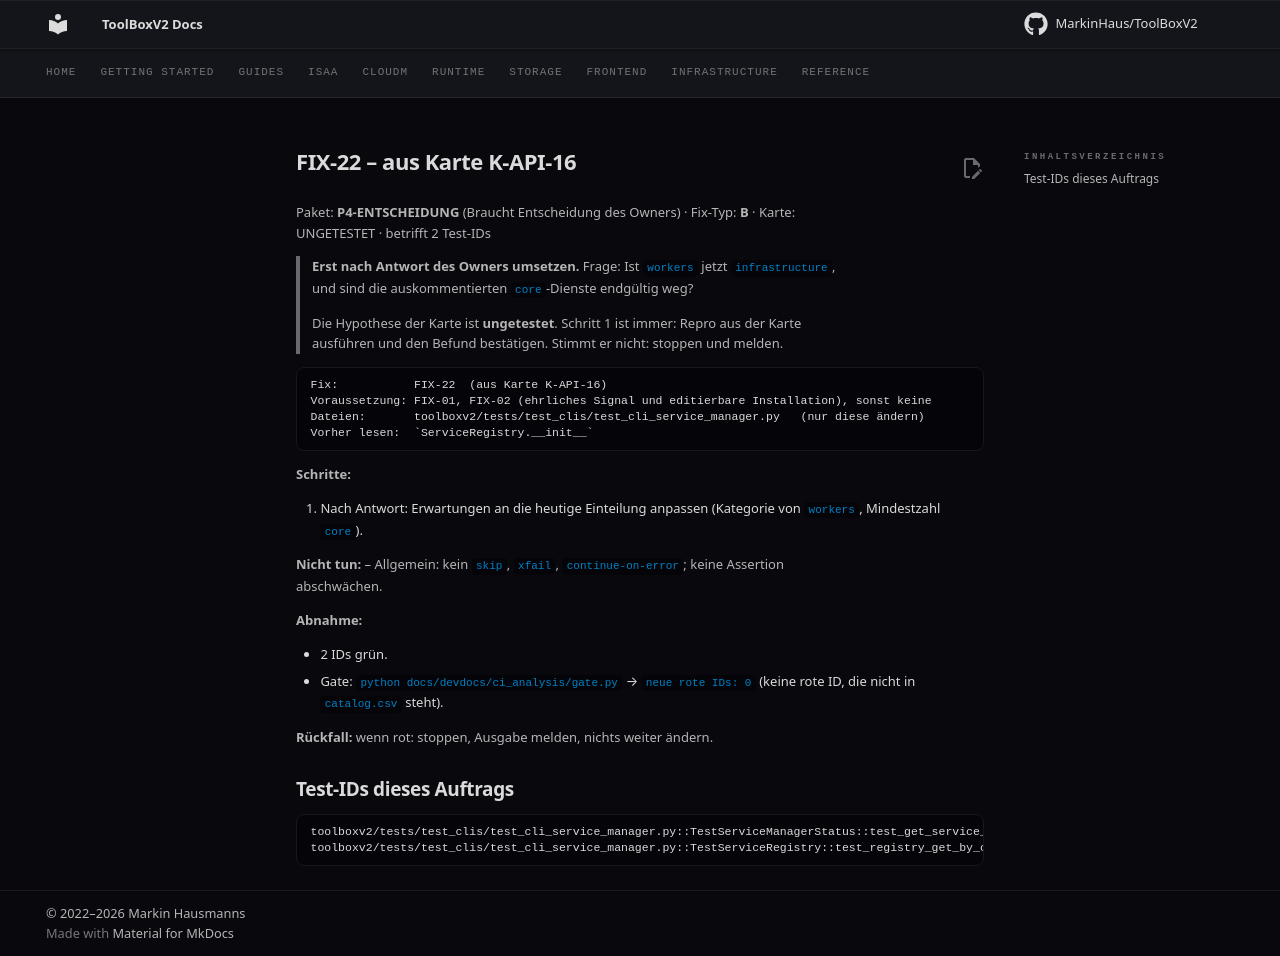

repository: MarkinHaus/ToolBoxV2 · page: devdocs/ci_analysis/fixes/FIX-22/index.html · generator: mkdocs

# FIX-22 – aus Karte K-API-16

Paket: **P4-ENTSCHEIDUNG** (Braucht Entscheidung des Owners) · Fix-Typ: **B** · Karte: UNGETESTET · betrifft 2 Test-IDs

> **Erst nach Antwort des Owners umsetzen.** Frage: Ist `workers` jetzt `infrastructure`, und sind die auskommentierten `core`-Dienste endgültig weg?

> Die Hypothese der Karte ist **ungetestet**. Schritt 1 ist immer: Repro aus der Karte ausführen und den Befund bestätigen. Stimmt er nicht: stoppen und melden.

```
Fix:           FIX-22  (aus Karte K-API-16)
Voraussetzung: FIX-01, FIX-02 (ehrliches Signal und editierbare Installation), sonst keine
Dateien:       toolboxv2/tests/test_clis/test_cli_service_manager.py   (nur diese ändern)
Vorher lesen:  `ServiceRegistry.__init__`
```

**Schritte:**

1. Nach Antwort: Erwartungen an die heutige Einteilung anpassen (Kategorie von `workers`, Mindestzahl `core`).

**Nicht tun:** – Allgemein: kein `skip`, `xfail`, `continue-on-error`; keine Assertion abschwächen.

**Abnahme:**

- 2 IDs grün.
- Gate: `python docs/devdocs/ci_analysis/gate.py` → `neue rote IDs: 0` (keine rote ID, die nicht in `catalog.csv` steht).

**Rückfall:** wenn rot: stoppen, Ausgabe melden, nichts weiter ändern.

## Test-IDs dieses Auftrags

```
toolboxv2/tests/test_clis/test_cli_service_manager.py::TestServiceManagerStatus::test_get_service_info
toolboxv2/tests/test_clis/test_cli_service_manager.py::TestServiceRegistry::test_registry_get_by_category
```
